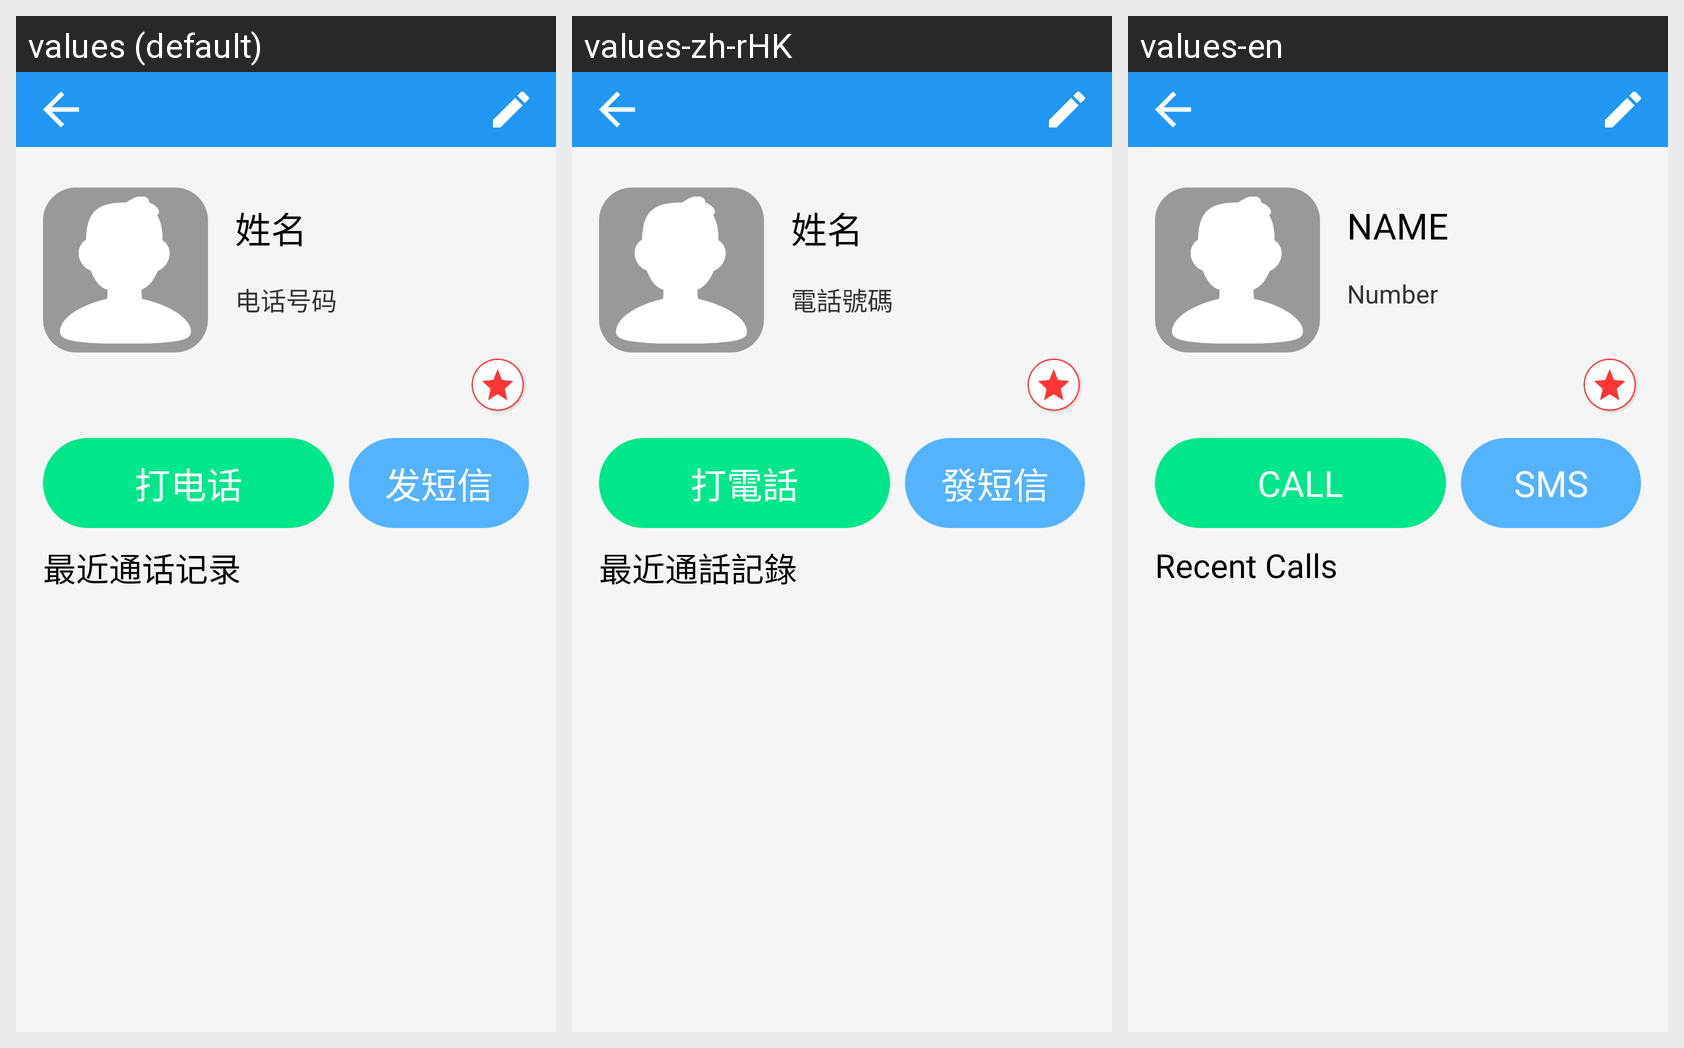

This grid shows one Android layout under several languages. Give, for every string resource on the screen, its name, the default text and each shown locale's text.
Android screen res/layout/activity_contact_detail_lui.xml rendered under 3 locales, left to right: values (default), values-zh-rHK, values-en. Device: Nexus 5 (rendered at 1080×1920; each locale shown at half size, 540×960, under a caption strip naming it); theme AppTheme.
Strings drawn on this screen, with the default value and each locale's value (text and hints the layout hard-codes, and strings that could not be matched under every locale, appear in the picture but are not listed):

contact_detatil_name
  values: 姓名
  values-zh-rHK: 姓名
  values-en: NAME

contact_detatil_number
  values: 电话号码
  values-zh-rHK: 電話號碼
  values-en: Number

contact_detatil_call
  values: 打电话
  values-zh-rHK: 打電話
  values-en: CALL

contact_detatil_sms
  values: 发短信
  values-zh-rHK: 發短信
  values-en: SMS

contact_detatil_recent
  values: 最近通话记录
  values-zh-rHK: 最近通話記錄
  values-en: Recent Calls
